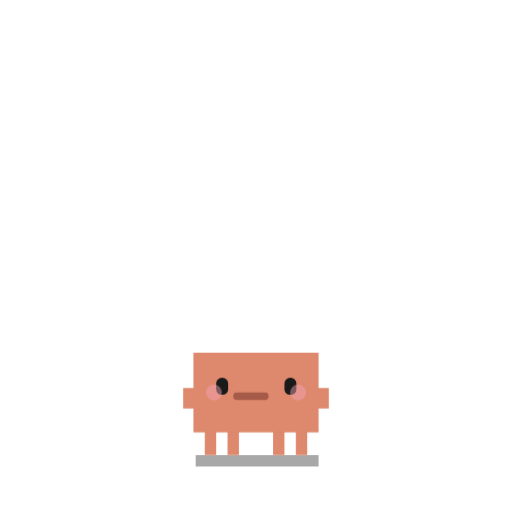
t = 0.00 s
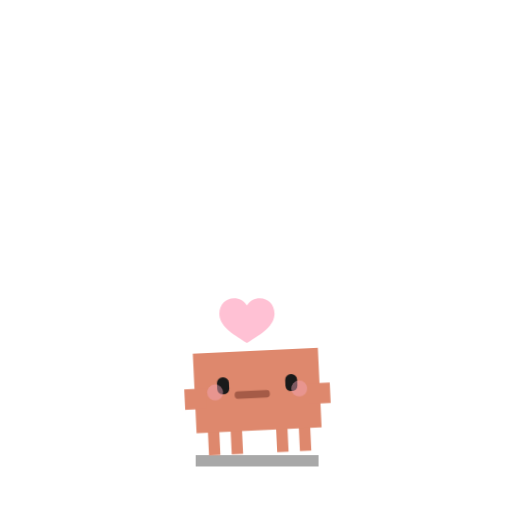
t = 0.73 s
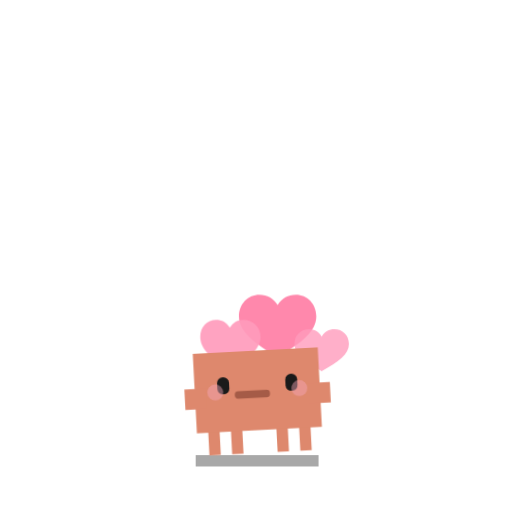
t = 1.43 s
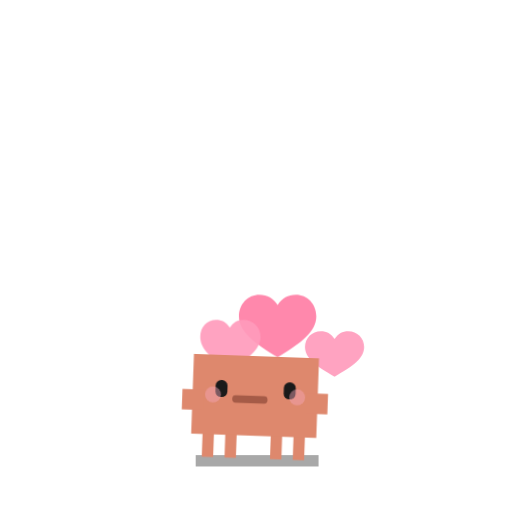
t = 2.09 s
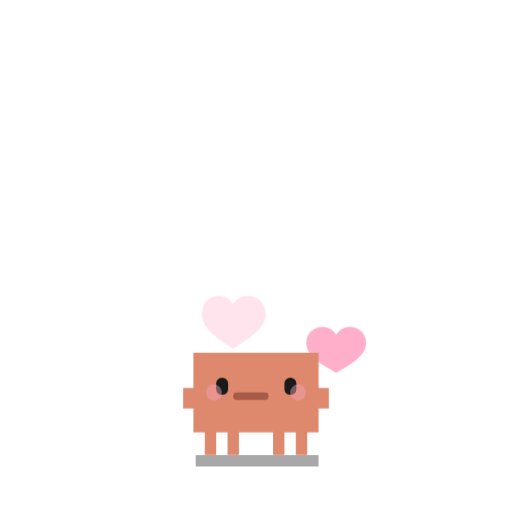
t = 2.89 s
t = 3.50 s: frame unchanged from t = 0.00 s, image omitted

The animated SVG that drew these frames (rendered in a browser with its animation timeline set to each time). Animation: 2 CSS @keyframes rules; one cycle of 3.50 s.

<svg xmlns="http://www.w3.org/2000/svg" viewBox="-15 -25 45 45" width="500" height="500">
  <defs><style>
    .body { transform-origin: 7.5px 13px; animation: sway 2.9s 1 ease-in-out forwards; }
    .heart { opacity: 0; animation: heart 2.9s 1 ease-in-out forwards; }
    .heart.two { animation-delay: 0.3s; }
    .heart.three { animation-delay: 0.6s; }
    @keyframes sway { 0%,100% { transform: translate(0,0) rotate(0deg); } 32%,58% { transform: translate(0.3px,-0.2px) rotate(-3deg); } 72% { transform: translate(-0.2px,0.3px) rotate(2deg); } }
    @keyframes heart { 0%,18% { opacity: 0; transform: translate(0,0) scale(0.4); } 32%,72% { opacity: 0.92; transform: translate(0,-3px) scale(1); } 100% { opacity: 0; transform: translate(0,-6.5px) scale(1.08); } }
  </style></defs>
  <rect x="2.2" y="15" width="10.8" height="1" fill="#000" opacity="0.34"/>
  <g class="heart" fill="#FF7EA5"><path d="M6 5.8C6 4.7 6.8 3.9 7.8 3.9C8.5 3.9 9 4.2 9.4 4.8C9.8 4.2 10.3 3.9 11 3.9C12 3.9 12.8 4.7 12.8 5.8C12.8 7.2 11.4 8.2 9.4 9.4C7.4 8.2 6 7.2 6 5.8Z"/></g>
  <g class="heart two" fill="#FF9BBC"><path d="M2.6 7.6C2.6 6.7 3.2 6.1 4 6.1C4.5 6.1 4.9 6.3 5.2 6.8C5.5 6.3 5.9 6.1 6.4 6.1C7.2 6.1 7.9 6.7 7.9 7.6C7.9 8.7 6.8 9.5 5.2 10.5C3.6 9.5 2.6 8.7 2.6 7.6Z"/></g>
  <g class="heart three" fill="#FF9BBC"><path d="M11.8 8.5C11.8 7.7 12.4 7.1 13.2 7.1C13.7 7.1 14.1 7.3 14.4 7.8C14.7 7.3 15.1 7.1 15.6 7.1C16.4 7.1 17 7.7 17 8.5C17 9.5 16 10.2 14.4 11.1C12.8 10.2 11.8 9.5 11.8 8.5Z"/></g>
  <g class="body"><g fill="#DE886D"><rect x="3" y="12" width="1" height="3"/><rect x="5" y="12" width="1" height="3"/><rect x="9" y="12" width="1" height="3"/><rect x="11" y="12" width="1" height="3"/><rect x="2" y="6" width="11" height="7"/><rect x="1.1" y="9.1" width="1.9" height="1.8"/><rect x="12" y="9.1" width="1.9" height="1.8"/></g><rect x="4" y="8.2" width="1.05" height="1.5" rx="0.5" fill="#1A1A1A"/><rect x="10" y="8.2" width="1.05" height="1.5" rx="0.5" fill="#1A1A1A"/><rect x="5.5" y="9.5" width="3.1" height="0.65" rx="0.3" fill="#8F4A39" opacity="0.72"/><circle cx="3.8" cy="9.5" r="0.7" fill="#F4A7B9" opacity="0.45"/><circle cx="11.2" cy="9.5" r="0.7" fill="#F4A7B9" opacity="0.45"/></g>
</svg>
